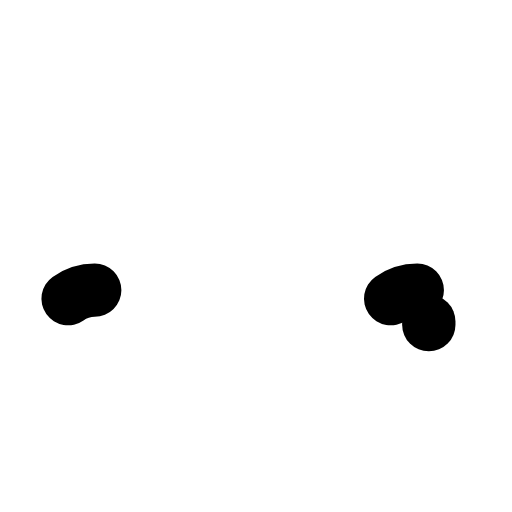
t = 0.00 s
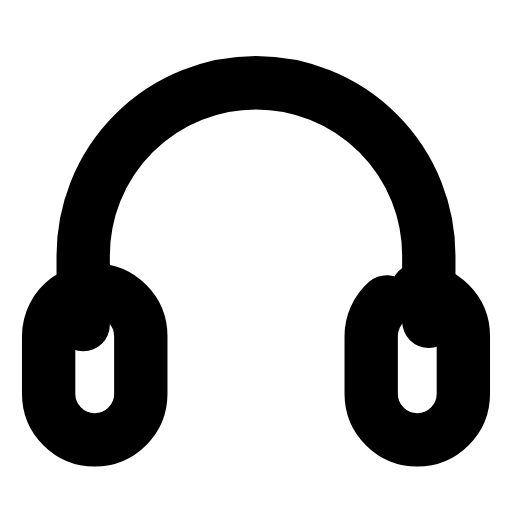
t = 0.24 s
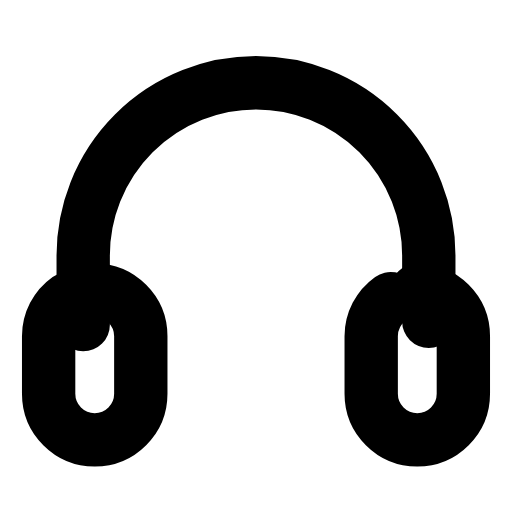
t = 0.47 s
t = 0.68 s: frame unchanged from t = 0.47 s, image omitted
t = 0.93 s: frame unchanged from t = 0.47 s, image omitted
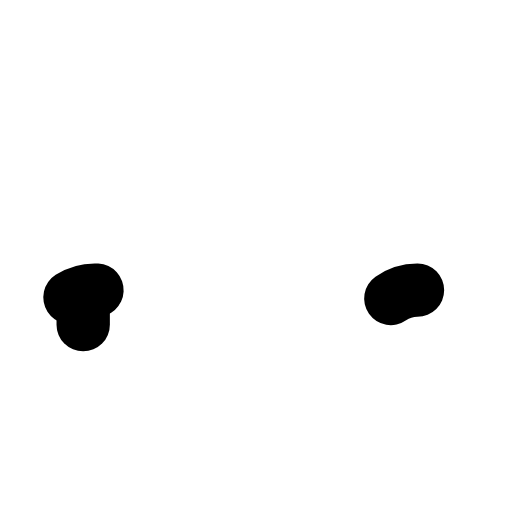
t = 1.17 s

The animated SVG that drew these frames (rendered in a browser with its animation timeline set to each time). Animation: 3 SMIL elements (animate=3); one cycle of 1.40 s, repeats indefinitely.

<svg xmlns="http://www.w3.org/2000/svg" width="24" height="24" viewBox="0 0 24 24" fill="none"><g transform="translate(-0.96 -0.98) scale(1.08)"><path stroke="currentColor" stroke-width="2.315" stroke-linecap="round" stroke-linejoin="round" fill="none" d="M4.5 15L4.5 12A7.5 7.5 0 0 1 19.5 12L19.5 15" pathLength="1" stroke-dasharray="1"><animate attributeName="stroke-dashoffset" values="1;1;0;0;0;0;1;1;1" keyTimes="0;0;0.189;0.45;0.6;0.774;0.9;0.9;1" dur="1.4s" repeatCount="indefinite" calcMode="spline" keySplines="0.16 1 0.3 1;0.16 1 0.3 1;0.16 1 0.3 1;0.16 1 0.3 1;0.16 1 0.3 1;0.16 1 0.3 1;0.16 1 0.3 1;0.16 1 0.3 1"/></path><rect stroke="currentColor" stroke-width="2.315" stroke-linecap="round" stroke-linejoin="round" fill="none" x="3" y="13.5" width="4" height="6.5" rx="2" pathLength="1" stroke-dasharray="1"><animate attributeName="stroke-dashoffset" values="1;1;0;0;0;0;1;1;1" keyTimes="0;0.0315;0.2205;0.45;0.6;0.753;0.879;0.9;1" dur="1.4s" repeatCount="indefinite" calcMode="spline" keySplines="0.16 1 0.3 1;0.16 1 0.3 1;0.16 1 0.3 1;0.16 1 0.3 1;0.16 1 0.3 1;0.16 1 0.3 1;0.16 1 0.3 1;0.16 1 0.3 1"/></rect><rect stroke="currentColor" stroke-width="2.315" stroke-linecap="round" stroke-linejoin="round" fill="none" x="17" y="13.5" width="4" height="6.5" rx="2" pathLength="1" stroke-dasharray="1"><animate attributeName="stroke-dashoffset" values="1;1;0;0;0;0;1;1;1" keyTimes="0;0.063;0.252;0.45;0.6;0.732;0.858;0.9;1" dur="1.4s" repeatCount="indefinite" calcMode="spline" keySplines="0.16 1 0.3 1;0.16 1 0.3 1;0.16 1 0.3 1;0.16 1 0.3 1;0.16 1 0.3 1;0.16 1 0.3 1;0.16 1 0.3 1;0.16 1 0.3 1"/></rect></g></svg>
